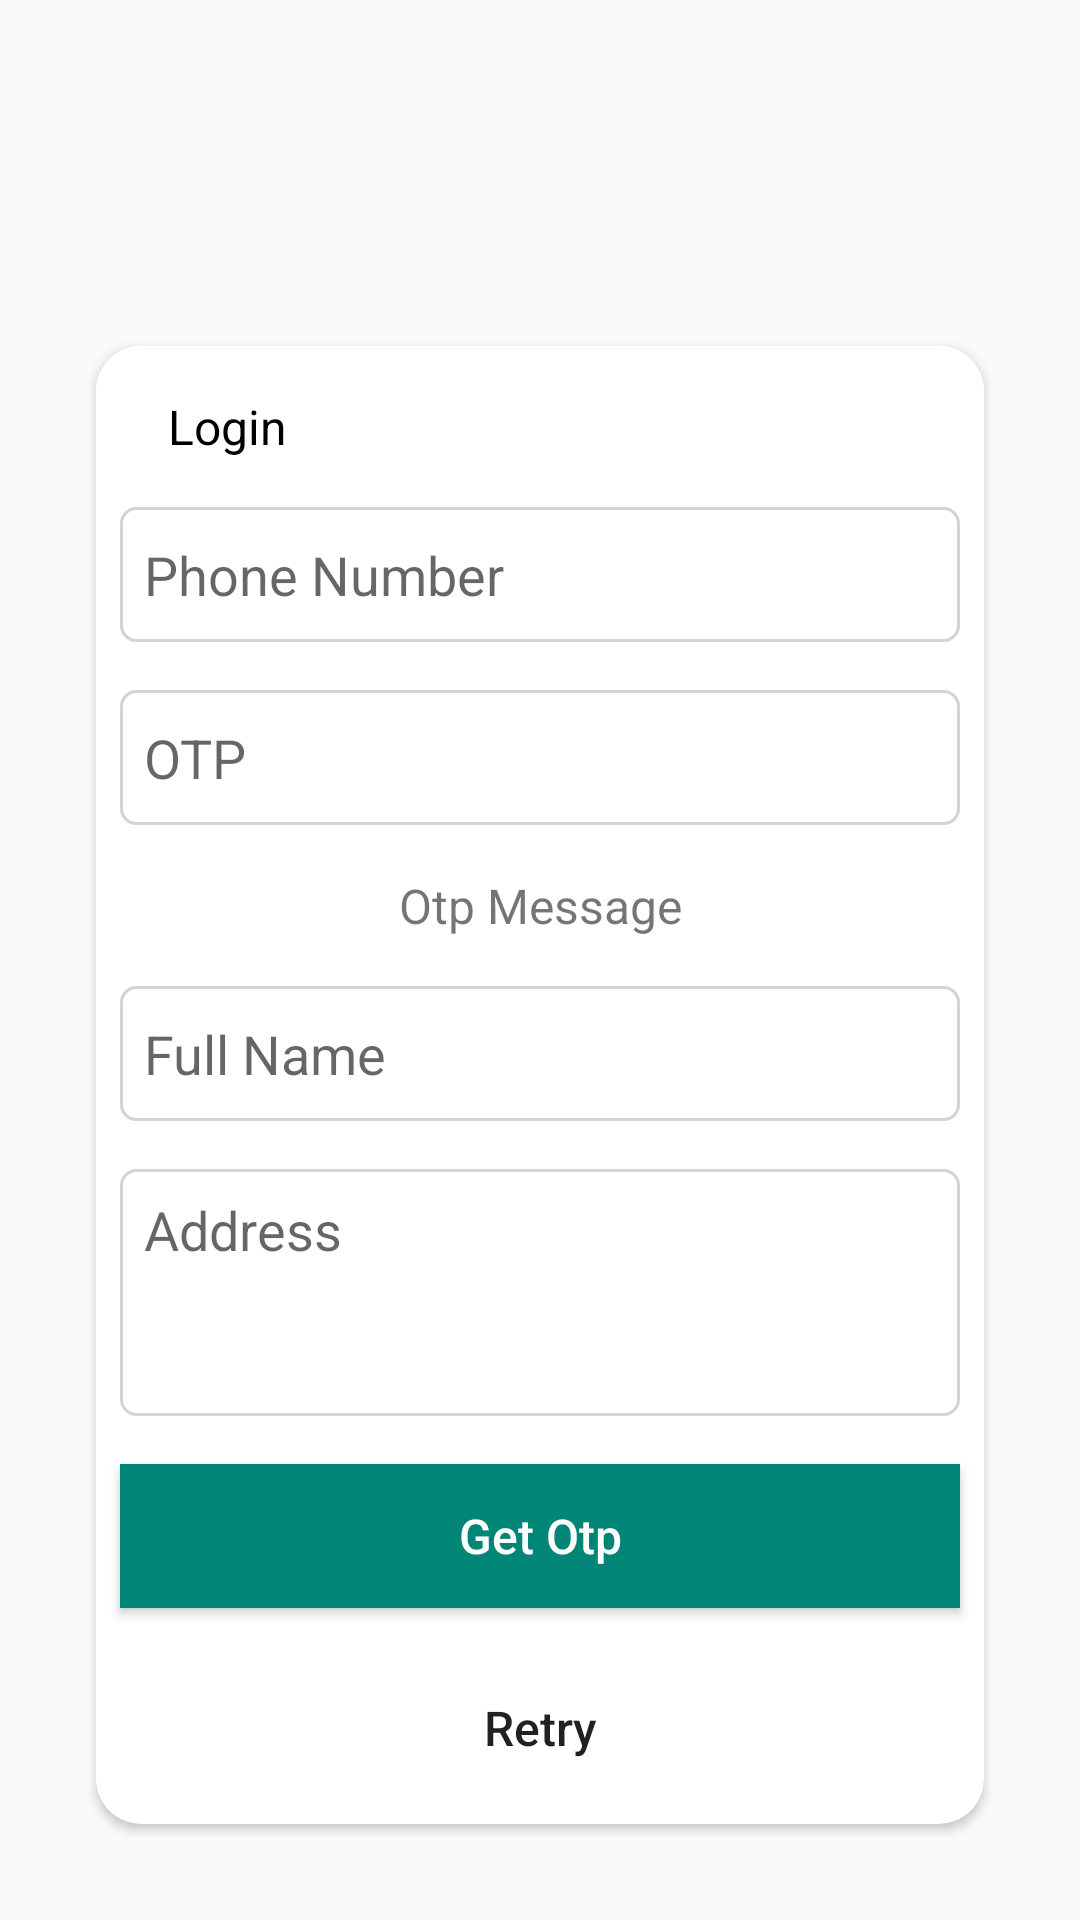

The Android layout XML behind this screen, and the referenced resources:
<!-- AndroidManifest.xml: application theme AppTheme -->
<!-- res/layout/activity_card_login.xml -->
<?xml version="1.0" encoding="utf-8"?>
<androidx.constraintlayout.widget.ConstraintLayout xmlns:android="http://schemas.android.com/apk/res/android"
    xmlns:app="http://schemas.android.com/apk/res-auto"
    xmlns:tools="http://schemas.android.com/tools"
    android:layout_width="match_parent"
    android:layout_height="match_parent"
    tools:context=".activity.CardLoginActivity">

    <androidx.cardview.widget.CardView
        android:layout_width="match_parent"
        android:layout_height="wrap_content"
        android:layout_marginStart="32dp"
        android:layout_marginEnd="32dp"
        android:layout_marginBottom="32dp"
        app:cardCornerRadius="15dp"
        app:layout_constraintBottom_toBottomOf="parent"
        app:layout_constraintEnd_toEndOf="parent"
        app:layout_constraintStart_toStartOf="parent">

        <LinearLayout
            android:layout_width="match_parent"
            android:layout_height="match_parent"
            android:orientation="vertical">

            <androidx.cardview.widget.CardView
                android:layout_width="match_parent"
                android:layout_height="wrap_content"
                app:cardCornerRadius="10dp"
                app:cardElevation="0dp">

                <androidx.constraintlayout.widget.ConstraintLayout
                    android:layout_width="match_parent"
                    android:layout_height="match_parent">

                    <TextView
                        android:id="@+id/tvLogin"
                        android:layout_width="0dp"
                        android:layout_height="wrap_content"
                        android:layout_marginStart="24dp"
                        android:layout_marginTop="16dp"
                        android:layout_marginEnd="24dp"
                        android:layout_marginBottom="8dp"
                        android:text="Login"
                        android:textColor="@color/colorBlack"
                        android:textSize="16sp"
                        app:layout_constraintBottom_toBottomOf="parent"
                        app:layout_constraintEnd_toStartOf="@+id/ibCardLoginClose"
                        app:layout_constraintStart_toStartOf="parent"
                        app:layout_constraintTop_toTopOf="parent" />

                    <ImageButton
                        android:id="@+id/ibCardLoginClose"
                        android:layout_width="wrap_content"
                        android:layout_height="wrap_content"
                        android:layout_gravity="center|right"
                        android:layout_margin="12dp"
                        android:layout_marginTop="8dp"
                        android:layout_marginEnd="8dp"
                        android:layout_marginBottom="8dp"
                        android:background="@color/colorWhite"
                        android:src="@drawable/ic_clear_black_24dp"
                        app:layout_constraintBottom_toBottomOf="parent"
                        app:layout_constraintEnd_toEndOf="parent"
                        app:layout_constraintTop_toTopOf="parent" />
                </androidx.constraintlayout.widget.ConstraintLayout>

            </androidx.cardview.widget.CardView>

            <EditText
                android:id="@+id/etPhone"
                android:layout_width="match_parent"
                android:layout_height="45dp"
                android:layout_margin="8dp"
                android:background="@drawable/edittext_border_bg"
                android:ems="10"
                android:hint="Phone Number"
                android:inputType="phone"
                android:padding="8dp" />

            <EditText
                android:id="@+id/etOtp"
                android:layout_width="match_parent"
                android:layout_height="45dp"
                android:layout_margin="8dp"
                android:background="@drawable/edittext_border_bg"
                android:padding="8dp"
                android:hint="OTP"
                android:ems="10"
                android:inputType="number" />

            <TextView
                android:id="@+id/tvOtpMessage"
                android:layout_width="match_parent"
                android:layout_height="wrap_content"
                android:layout_margin="8dp"
                android:text="Otp Message"
                android:textAlignment="center"
                android:textSize="16sp" />

            <EditText
                android:id="@+id/etName"
                android:layout_width="match_parent"
                android:layout_height="45dp"
                android:layout_margin="8dp"
                android:ems="10"
                android:padding="8dp"
                android:hint="Full Name"
                android:inputType="textPersonName"
                android:background="@drawable/edittext_border_bg" />

            <EditText
                android:id="@+id/etAddress"
                android:layout_width="match_parent"
                android:layout_height="wrap_content"
                android:ems="10"
                android:layout_margin="8dp"
                android:gravity="start|top"
                android:inputType="textMultiLine"
                android:minLines="3"
                android:padding="8dp"
                android:hint="Address"
                android:background="@drawable/edittext_border_bg"/>

            <LinearLayout
                android:layout_width="match_parent"
                android:layout_height="wrap_content"
                android:orientation="vertical"
                android:weightSum="2">

                <Button
                    android:id="@+id/bLogin"
                    android:layout_width="match_parent"
                    android:layout_height="wrap_content"
                    android:layout_margin="8dp"
                    android:layout_weight="1"
                    android:background="@color/colorPrimary"
                    android:text="Get Otp"
                    android:textAllCaps="false"
                    android:textColor="@color/colorWhite"
                    android:textSize="16sp" />

                <Button
                    android:id="@+id/bOtpRetry"
                    android:layout_width="match_parent"
                    android:layout_height="wrap_content"
                    android:layout_margin="8dp"
                    android:layout_weight="1"
                    android:background="@drawable/white_btn"
                    android:text="Retry"
                    android:textAllCaps="false"
                    android:textSize="16sp" />
            </LinearLayout>

        </LinearLayout>
    </androidx.cardview.widget.CardView>
</androidx.constraintlayout.widget.ConstraintLayout>
<!-- resources referenced by this layout -->
<resources>
  <color name="colorBlack">#000000</color>
  <color name="colorPrimary">#008577</color>
  <color name="colorWhite">#FFF</color>
  <!-- drawable edittext_border_bg (drawable) -->
  <?xml version="1.0" encoding="utf-8"?>
  <shape xmlns:android="http://schemas.android.com/apk/res/android">
      <solid android:color="@color/colorWhite" />
      <corners android:radius="5dp" />
      <stroke android:color="#D3D3D3"
          android:width="1dp"/>
  </shape>
  <style name="AppTheme" parent="Theme.AppCompat.Light.NoActionBar">
          
          <item name="colorPrimary">@color/colorPrimary</item>
          <item name="colorPrimaryDark">@color/colorBlack</item>
          <item name="colorAccent">@color/colorAccent</item>
      </style>
  <color name="colorAccent">#d81b60</color>
</resources>
